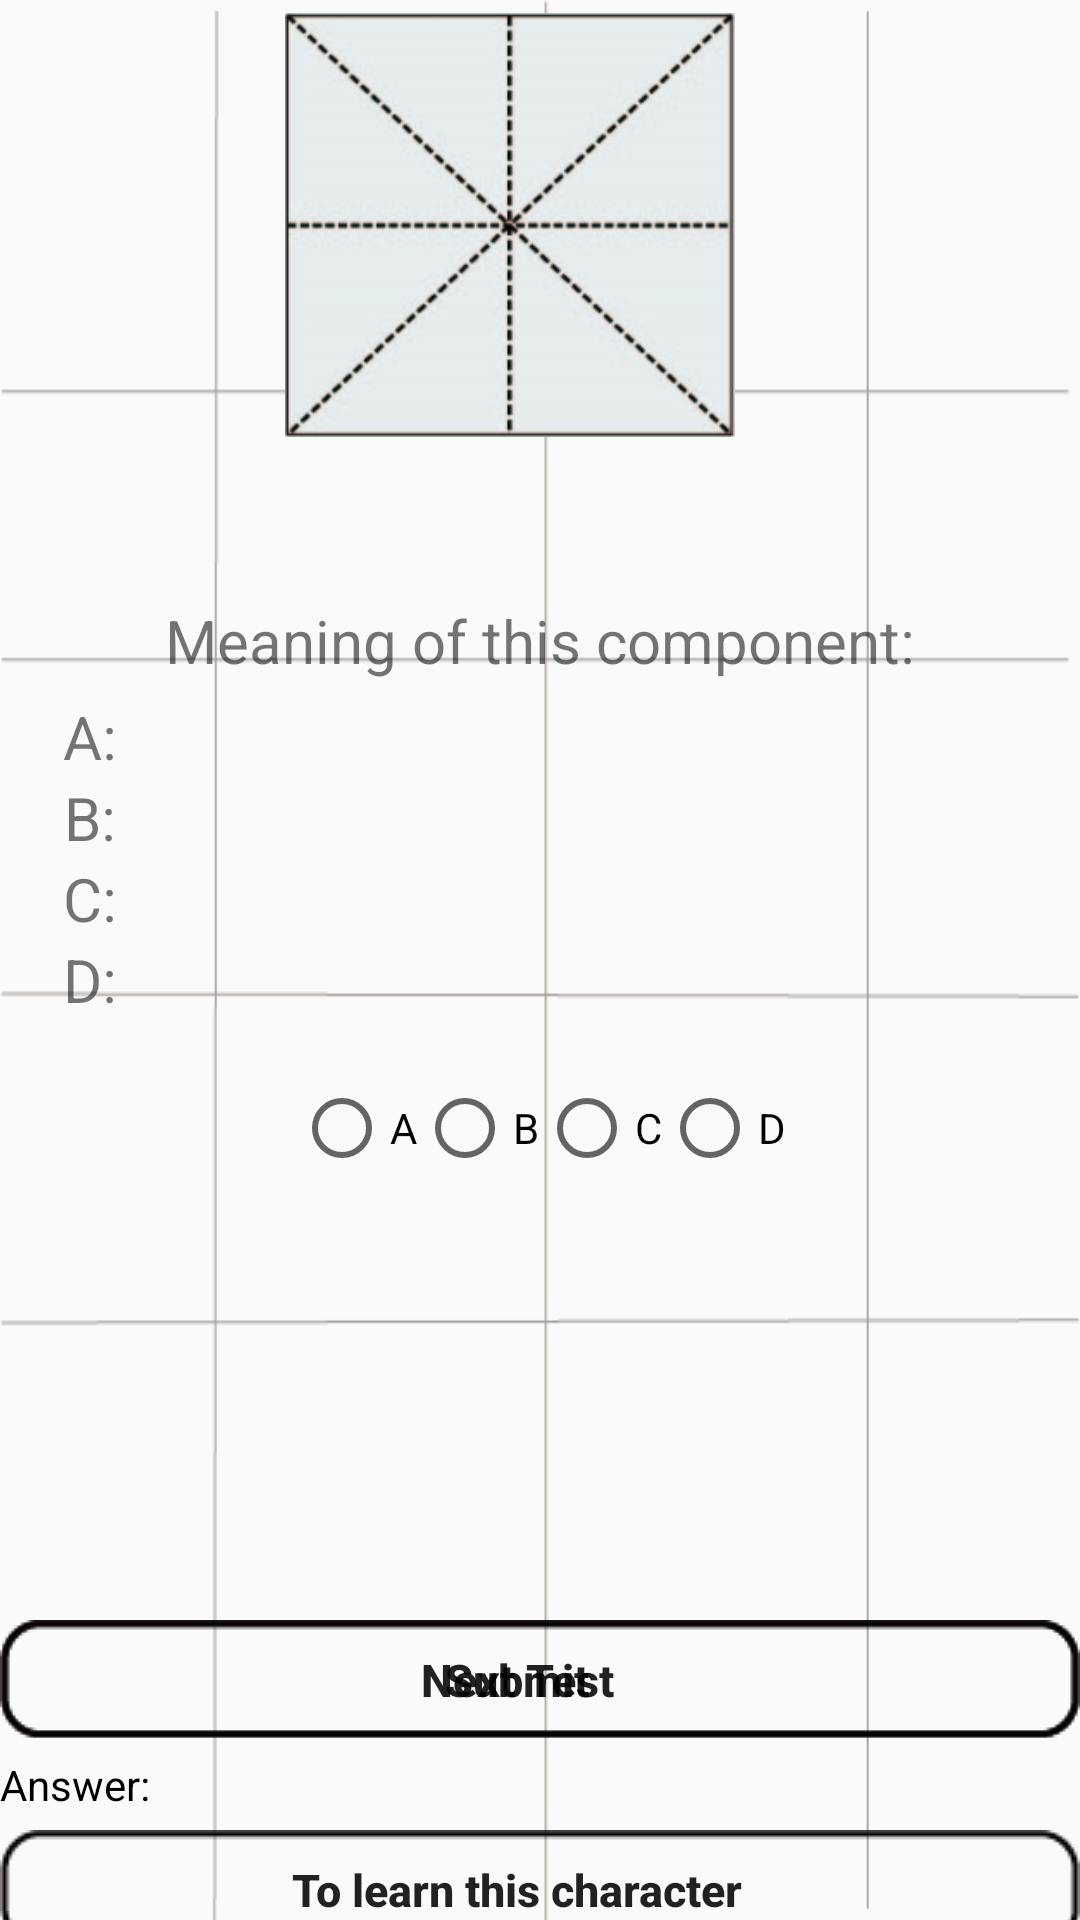

Write the Android layout XML for this screen, with the resource values it uses.
<!-- AndroidManifest.xml: application theme AppTheme -->
<!-- res/layout/fragment_ml_component_test.xml -->
<?xml version="1.0" encoding="utf-8"?>
<RelativeLayout xmlns:android="http://schemas.android.com/apk/res/android"
                android:layout_width="match_parent"
                android:layout_height="match_parent"
                android:background="@drawable/bg2">

    <LinearLayout
        android:layout_marginBottom="100dp"
        android:layout_width="match_parent"
        android:layout_height="wrap_content"
        android:orientation="vertical">

        <FrameLayout
            android:layout_marginEnd="10dp"
            android:layout_gravity="center"
            android:layout_width="150dp"
            android:layout_height="150dp">
            <ImageView
                android:layout_width="150dp"
                android:layout_height="150dp"
                android:src="@drawable/matt"/>

            <TextView
                android:id="@+id/figure"
                android:textSize="100sp"
                android:textColor="#000"
                android:layout_width="150dp"
                android:layout_height="150dp"
                android:gravity="center"/>
        </FrameLayout>

        <TextView
            style="@style/MyText"
            android:layout_marginTop="50dp"
            android:gravity="center"
            android:text="Meaning of this component:"
            android:layout_width="match_parent"
            android:layout_height="wrap_content"/>
        <ScrollView
            android:layout_width="match_parent"
            android:layout_height="wrap_content">

            <LinearLayout
                android:layout_width="match_parent"
                android:layout_height="wrap_content"
                android:orientation="vertical">
                <TableLayout
                    android:layout_marginBottom="15dp"
                    android:padding="5dp"
                    android:stretchColumns="1"
                    android:shrinkColumns="1"
                    android:layout_width="match_parent"
                    android:layout_height="wrap_content">
                    <TableRow>
                        <TextView
                            android:text="A:"
                            style="@style/MyText"
                            android:gravity="center"
                            android:layout_width="50dp"
                            android:layout_height="wrap_content"/>

                        <TextView
                            android:id="@+id/tv_chose_a"
                            style="@style/MyText"
                            android:layout_width="match_parent"
                            android:layout_height="wrap_content"/>
                    </TableRow>

                    <TableRow>
                        <TextView
                            android:text="B:"
                            style="@style/MyText"
                            android:gravity="center"
                            android:layout_width="50dp"
                            android:layout_height="wrap_content"/>

                        <TextView
                            android:id="@+id/tv_chose_b"
                            style="@style/MyText"
                            android:layout_width="match_parent"
                            android:layout_height="wrap_content"/>
                    </TableRow>

                    <TableRow>
                        <TextView
                            android:text="C:"
                            style="@style/MyText"
                            android:gravity="center"
                            android:layout_width="50dp"
                            android:layout_height="wrap_content"/>

                        <TextView
                            android:id="@+id/tv_chose_c"
                            style="@style/MyText"
                            android:text=""
                            android:layout_width="match_parent"
                            android:layout_height="wrap_content"/>
                    </TableRow>

                    <TableRow>
                        <TextView
                            android:text="D:"
                            style="@style/MyText"
                            android:gravity="center"
                            android:layout_width="50dp"
                            android:layout_height="wrap_content"/>

                        <TextView
                            android:id="@+id/tv_chose_d"
                            style="@style/MyText"
                            android:text=""
                            android:layout_width="match_parent"
                            android:layout_height="wrap_content"/>
                    </TableRow>
                </TableLayout>

                <RadioGroup
                    android:id="@+id/answer_chose"
                    android:layout_gravity="center"
                    android:layout_width="wrap_content"
                    android:layout_height="wrap_content"
                    android:orientation="horizontal">

                    <RadioButton
                        android:id="@+id/radio_1"
                        android:layout_width="wrap_content"
                        android:layout_height="wrap_content"
                        android:layout_gravity="center"
                        android:layout_weight="1"
                        android:checked="false"
                        android:text="A"/>

                    <RadioButton
                        android:id="@+id/radio_2"
                        android:layout_width="wrap_content"
                        android:layout_height="wrap_content"
                        android:layout_gravity="center"
                        android:layout_weight="1"
                        android:text="B"/>

                    <RadioButton
                        android:id="@+id/radio_3"
                        android:layout_width="wrap_content"
                        android:layout_height="wrap_content"
                        android:layout_gravity="center"
                        android:layout_weight="1"
                        android:text="C"/>

                    <RadioButton
                        android:id="@+id/radio_4"
                        android:layout_width="wrap_content"
                        android:layout_height="wrap_content"
                        android:layout_gravity="center"
                        android:layout_weight="1"
                        android:text="D"/>
                </RadioGroup>
            </LinearLayout>
        </ScrollView>

    </LinearLayout>

    <LinearLayout
        android:layout_alignParentBottom="true"
        android:layout_width="match_parent"
        android:layout_height="100dp"
        android:orientation="vertical">
        <FrameLayout
            android:layout_width="match_parent"
            android:layout_height="wrap_content">

            <Button
                android:id="@+id/bt_submit"
                style="@style/NextButton"
                android:text="@string/button_test_submit"/>

            <Button
                android:id="@+id/bt_next"
                style="@style/NextButton"
                android:text="@string/next_test"/>
        </FrameLayout>

        <LinearLayout
            android:id="@+id/layout_error_msg"
            android:layout_width="wrap_content"
            android:layout_height="30dp"
            android:orientation="horizontal">

            <TextView
                android:gravity="center"
                android:layout_width="wrap_content"
                android:layout_height="match_parent"
                android:textColor="@color/colorBlack"
                android:text="@string/test_err_msg"/>

            <TextView
                android:id="@+id/tv_error_msg"
                style="@style/TestErrorMsgText"/>
        </LinearLayout>

        <Button
            android:id="@+id/bt_show_character"
            style="@style/NextButton"
            android:text="@string/test_show_char"/>
    </LinearLayout>

</RelativeLayout>
<!-- resources referenced by this layout -->
<resources>
  <color name="colorBlack">#000</color>
  <!-- drawable bg2: png bitmap (drawable, 3866 bytes) -->
  <!-- drawable matt: png bitmap (drawable, 55652 bytes) -->
  <string name="button_test_submit">Submit</string>
  <string name="next_test">Next Test</string>
  <string name="test_err_msg">Answer:</string>
  <string name="test_show_char">To learn this character</string>
  <style name="MyText" parent="@android:style/Widget.TextView">
          <item name="android:gravity">center</item>
          <item name="android:textSize">20sp</item>
      </style>
  <style name="NextButton" parent="Base.TextAppearance.AppCompat.Widget.Button">
          <item name="android:background">@drawable/selector_button</item>
          <item name="textAllCaps">false</item>
          <item name="android:layout_width">match_parent</item>
          <item name="android:layout_height">40dp</item>
          <item name="android:textSize">15sp</item>
          <item name="android:textStyle">bold</item>
          <item name="android:gravity">center</item>
      </style>
  <style name="TestErrorMsgText" parent="@android:style/Widget.TextView">
          <item name="android:gravity">center</item>
          <item name="android:layout_width">wrap_content</item>
          <item name="android:layout_height">match_parent</item>
          <item name="android:textColor">@color/colorBlack</item>
          <item name="android:paddingLeft">15dp</item>
      </style>
  <style name="AppTheme" parent="Base.Theme.AppCompat.Light.DarkActionBar">
          
          <item name="colorPrimary">@color/colorPrimary</item>
          <item name="colorPrimaryDark">@color/colorPrimaryDark</item>
          <item name="colorAccent">@color/colorAccent</item>
          
      </style>
  <!-- drawable selector_button (drawable) -->
  <?xml version="1.0" encoding="utf-8"?>
  <selector xmlns:android="http://schemas.android.com/apk/res/android">
      <item android:drawable="@drawable/item_clicked" android:state_pressed="true"/>
      <item android:drawable="@drawable/block" android:state_focused="false" android:state_pressed="false"/>
      <item android:drawable="@drawable/block"  android:state_focused="true"/>
      <item android:drawable="@drawable/block" android:state_focused="false"/>
  </selector>
  <color name="colorPrimary">#3F51B5</color>
  <color name="colorPrimaryDark">#303F9F</color>
  <color name="colorAccent">#FF4081</color>
</resources>
